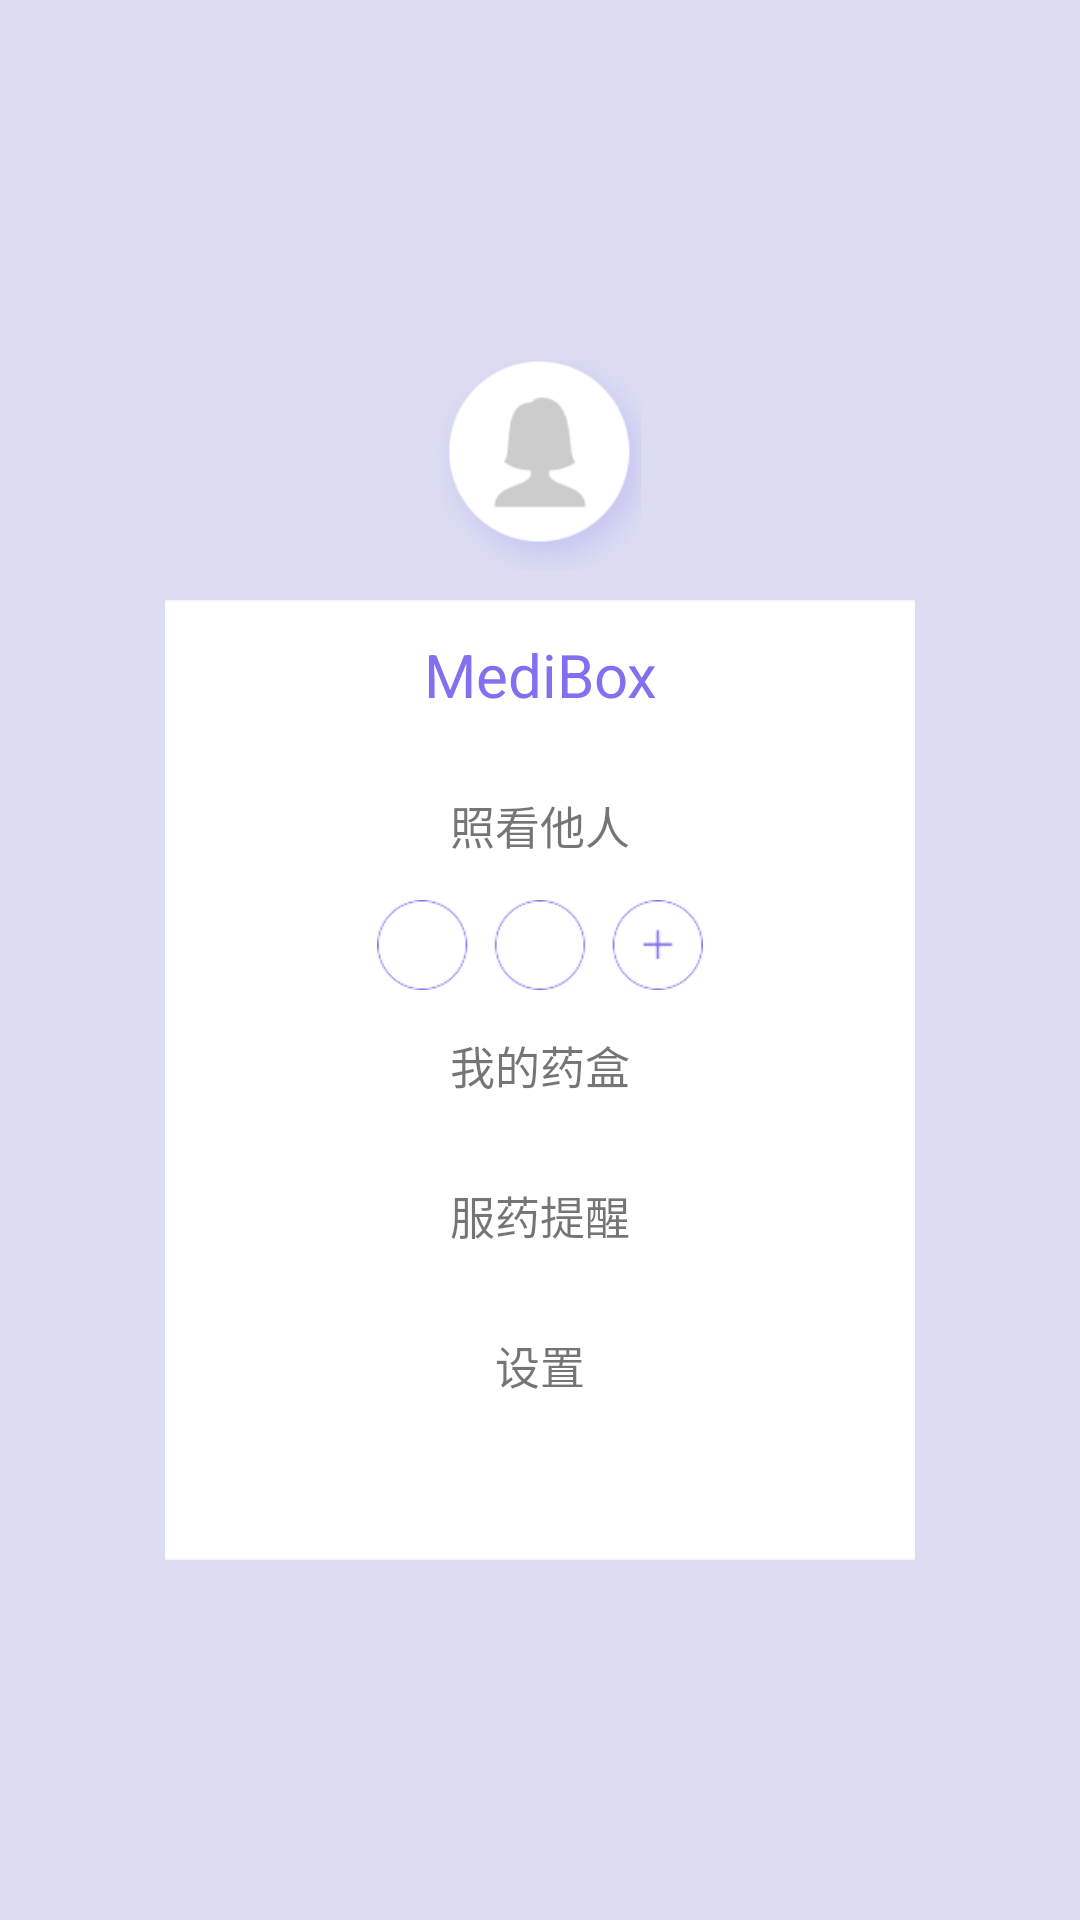

The Android layout XML behind this screen, and the referenced resources:
<!-- AndroidManifest.xml: application theme AppTheme -->
<!-- res/layout/activity_personal.xml -->
<?xml version="1.0" encoding="utf-8"?>
<RelativeLayout xmlns:android="http://schemas.android.com/apk/res/android"
    xmlns:app="http://schemas.android.com/apk/res-auto"
    xmlns:tools="http://schemas.android.com/tools"
    android:layout_width="match_parent"
    android:layout_height="match_parent"
    android:background="#dcddf2"
    android:gravity="center"
    android:orientation="vertical"
    tools:context="com.app.medibox.UI.MainActivity">

    <LinearLayout
        android:layout_width="match_parent"
        android:layout_height="70dp"
        android:layout_marginTop="5dp"
        android:gravity="center">

        <ImageView
            android:layout_width="70dp"
            android:layout_height="70dp"
            android:src="@mipmap/touxiang" />
    </LinearLayout>

    <LinearLayout
        android:layout_width="match_parent"
        android:layout_height="wrap_content"
        android:layout_marginLeft="50dp"
        android:layout_marginRight="50dp"
        android:layout_marginTop="80dp"
        android:padding="5dp"
        android:gravity="center">

        <LinearLayout
            android:layout_width="350dp"
            android:layout_height="320dp"
            android:layout_marginLeft="50dp"
            android:layout_marginRight="50dp"
            android:background="@drawable/buttonstyleblack_s"
            android:orientation="vertical">

            <TextView
                android:layout_width="match_parent"
                android:layout_height="50dp"
                android:gravity="center"
                android:text="MediBox"
                android:textColor="#846ff1"
                android:textSize="20sp" />

            <TextView
                android:layout_width="match_parent"
                android:layout_height="50dp"
                android:gravity="center"
                android:text="照看他人"
                android:textSize="15sp" />

            <ImageView
                android:layout_width="200dp"
                android:layout_height="30dp"
                android:layout_gravity="center"
                android:gravity="center"
                android:src="@mipmap/add" />

            <TextView
                android:id="@+id/myMedicinalBox"
                android:layout_width="match_parent"
                android:layout_height="50dp"
                android:gravity="center"
                android:text="我的药盒"
                android:textSize="15sp" />

            <TextView
                android:id="@+id/takeMedicineRemind"
                android:layout_width="match_parent"
                android:layout_height="50dp"
                android:gravity="center"
                android:text="服药提醒"
                android:textSize="15sp" />

            <TextView
                android:id="@+id/set"
                android:layout_width="match_parent"
                android:layout_height="50dp"
                android:gravity="center"
                android:text="设置"
                android:textSize="15sp" />
        </LinearLayout>
    </LinearLayout>


</RelativeLayout>
<!-- resources referenced by this layout -->
<resources>
  <!-- drawable buttonstyleblack_s (drawable) -->
  <?xml version="1.0" encoding="utf-8"?>
  <shape xmlns:android="http://schemas.android.com/apk/res/android"
      android:shape="rectangle">
      
      <solid android:color="#ffffff" />
      
      
      <corners android:radius="30dip" />
      
      <stroke android:width="2px" android:color="#f7f6f6" />
  </shape>
  <!-- mipmap add: png bitmap (mipmap-mdpi, 2448 bytes) -->
  <!-- mipmap touxiang: png bitmap (mipmap-mdpi, 15232 bytes) -->
  <style name="AppTheme" parent="Theme.AppCompat.Light.NoActionBar">
          
          <item name="colorPrimary">@color/colorPrimary</item>
          <item name="colorPrimaryDark">@color/colorPrimaryDark</item>
          <item name="colorAccent">@color/colorAccent</item>
      </style>
  <color name="colorPrimary">#3F51B5</color>
  <color name="colorPrimaryDark">#303F9F</color>
  <color name="colorAccent">#FF4081</color>
</resources>
